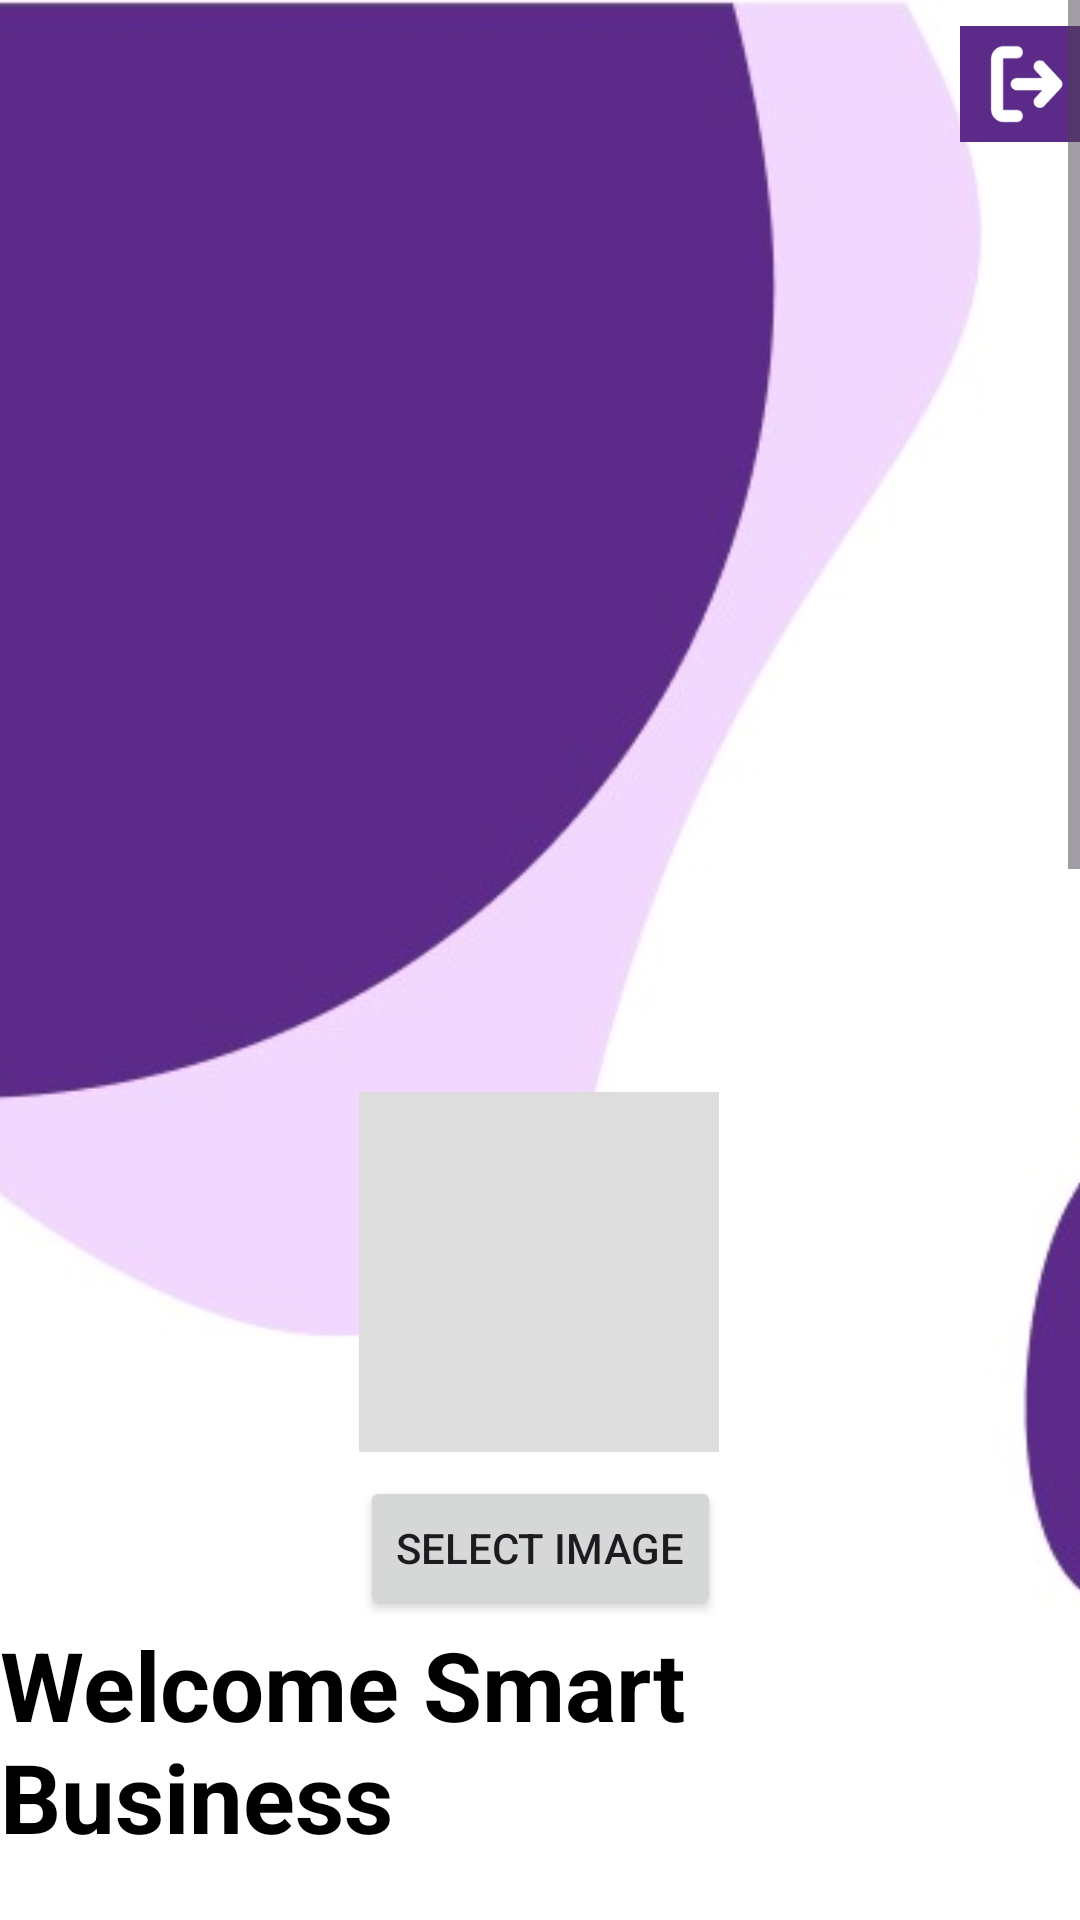

Write the Android layout XML for this screen, with the resource values it uses.
<!-- AndroidManifest.xml: application theme Theme.SmartAlerts -->
<!-- res/layout/activity_user_signup.xml -->
<?xml version="1.0" encoding="utf-8"?>

<ScrollView xmlns:android="http://schemas.android.com/apk/res/android"
    xmlns:app="http://schemas.android.com/apk/res-auto"
    xmlns:tools="http://schemas.android.com/tools"
    android:id="@+id/main"
    android:layout_width="match_parent"
    android:layout_height="match_parent"
    android:background="#FFFFFF"
    tools:context=".BusinessSignupActivity">

    <androidx.constraintlayout.widget.ConstraintLayout
        android:id="@+id/titleText"
        android:layout_width="match_parent"
        android:layout_height="wrap_content"
        >

        <ImageView
            android:id="@+id/imageView"
            android:layout_width="421dp"
            android:layout_height="592dp"
            android:scaleType="centerCrop"
            app:layout_constraintEnd_toEndOf="parent"
            app:layout_constraintStart_toStartOf="parent"
            app:layout_constraintTop_toTopOf="parent"
            app:srcCompat="@drawable/new_pic" />

        <ImageView
            android:layout_width="40dp"
            android:layout_height="40dp"
            android:layout_marginTop="8dp"
            android:contentDescription="Scan"
            android:onClick="SignOut"
            android:src="@drawable/exit"
            app:layout_constraintTop_toTopOf="parent"
            app:layout_constraintEnd_toEndOf="parent" />

        <ImageView
            android:id="@+id/ivProfilePic"
            android:layout_width="120dp"
            android:layout_height="120dp"
            android:layout_marginTop="364dp"
            android:background="#ddd"
            android:scaleType="centerCrop"
            app:layout_constraintEnd_toEndOf="parent"
            app:layout_constraintHorizontal_bias="0.498"
            app:layout_constraintStart_toStartOf="parent"
            app:layout_constraintTop_toTopOf="@+id/imageView" />

        <Button
            android:id="@+id/btnSelectImage"
            android:layout_width="wrap_content"
            android:layout_height="wrap_content"
            android:layout_marginTop="8dp"
            android:text="Select Image"
            app:layout_constraintTop_toBottomOf="@+id/ivProfilePic"
            app:layout_constraintStart_toStartOf="parent"
            app:layout_constraintEnd_toEndOf="parent" />

        <TextView
            android:id="@+id/textView3"
            android:layout_width="0dp"
            android:layout_height="wrap_content"
            android:text="Welcome Smart Business"
            android:textColor="@color/black"
            android:textSize="32sp"
            android:textStyle="bold"
            app:layout_constraintEnd_toEndOf="parent"
            app:layout_constraintHorizontal_bias="1.0"
            app:layout_constraintStart_toStartOf="parent"
            app:layout_constraintTop_toBottomOf="@+id/btnSelectImage" />

        
        <EditText
            android:id="@+id/etFirstName"
            android:layout_width="0dp"
            android:layout_height="42dp"
            android:layout_marginTop="16dp"
            android:hint="@string/first_name_hint_text"
            android:inputType="textPersonName"
            android:textColor="@color/black"
            app:layout_constraintTop_toBottomOf="@+id/textView3"
            app:layout_constraintStart_toStartOf="parent"
            app:layout_constraintEnd_toEndOf="parent" />

        <EditText
            android:id="@+id/etLastName"
            android:layout_width="414dp"
            android:layout_height="52dp"
            android:layout_marginTop="12dp"
            android:hint="@string/last_name_hint_text"
            android:inputType="textPersonName"
            android:textColor="@color/black"
            app:layout_constraintEnd_toEndOf="parent"
            app:layout_constraintStart_toStartOf="parent"
            app:layout_constraintTop_toBottomOf="@+id/etFirstName" />

        <EditText
            android:id="@+id/etEmail"
            android:layout_width="0dp"
            android:layout_height="42dp"
            android:layout_marginTop="12dp"
            android:hint="@string/email_id_hint_text"
            android:inputType="textEmailAddress"
            android:textColor="@color/black"
            app:layout_constraintTop_toBottomOf="@+id/etLastName"
            app:layout_constraintStart_toStartOf="parent"
            app:layout_constraintEnd_toEndOf="parent" />

        <EditText
            android:id="@+id/etPassword"
            android:layout_width="0dp"
            android:layout_height="42dp"
            android:layout_marginTop="12dp"
            android:hint="@string/password_hint_text"
            android:inputType="textPassword"
            android:textColor="@color/black"
            app:layout_constraintTop_toBottomOf="@+id/etEmail"
            app:layout_constraintStart_toStartOf="parent"
            app:layout_constraintEnd_toEndOf="parent" />

        <EditText
            android:id="@+id/etRetypePassword"
            android:layout_width="0dp"
            android:layout_height="42dp"
            android:layout_marginTop="12dp"
            android:hint="@string/re_password_hint_text"
            android:inputType="textPassword"
            android:textColor="@color/black"
            app:layout_constraintTop_toBottomOf="@+id/etPassword"
            app:layout_constraintStart_toStartOf="parent"
            app:layout_constraintEnd_toEndOf="parent" />
        <EditText
            android:id="@+id/etDOB"
            android:layout_width="0dp"
            android:layout_height="42dp"
            android:layout_marginTop="12dp"
            android:hint="Date of Birth"
            android:focusable="false"
            android:clickable="true"
            android:textColor="@color/black"
            android:inputType="none"
            app:layout_constraintTop_toBottomOf="@+id/etRetypePassword"
            app:layout_constraintStart_toStartOf="parent"
            app:layout_constraintEnd_toEndOf="parent" />

        <EditText
            android:id="@+id/etAnniversary"
            android:layout_width="0dp"
            android:layout_height="42dp"
            android:layout_marginTop="12dp"
            android:hint="Anniversary Date"
            android:focusable="false"
            android:clickable="true"
            android:textColor="@color/black"
            android:inputType="none"
            app:layout_constraintTop_toBottomOf="@+id/etDOB"
            app:layout_constraintStart_toStartOf="parent"
            app:layout_constraintEnd_toEndOf="parent" />


        <EditText
            android:id="@+id/etContactNo"
            android:layout_width="0dp"
            android:layout_height="42dp"
            android:layout_marginTop="12dp"
            android:hint="@string/contact_hint_text"
            android:inputType="number"
            android:textColor="@color/black"
            app:layout_constraintTop_toBottomOf="@+id/etAnniversary"
            app:layout_constraintEnd_toEndOf="parent"
            app:layout_constraintStart_toStartOf="parent"
            tools:layout_editor_absoluteY="923dp" />

        <EditText
            android:id="@+id/etAddress1"
            android:layout_width="0dp"
            android:layout_height="42dp"
            android:layout_marginTop="12dp"
            android:hint="@string/address1_hint_text"
            android:inputType="textPostalAddress"
            android:textColor="@color/black"
            app:layout_constraintTop_toBottomOf="@+id/etContactNo"
            app:layout_constraintStart_toStartOf="parent"
            app:layout_constraintEnd_toEndOf="parent" />

        <EditText
            android:id="@+id/etAddress2"
            android:layout_width="0dp"
            android:layout_height="42dp"
            android:layout_marginTop="12dp"
            android:hint="@string/address2_hint_text"
            android:inputType="textPostalAddress"
            android:textColor="@color/black"
            app:layout_constraintTop_toBottomOf="@+id/etAddress1"
            app:layout_constraintStart_toStartOf="parent"
            app:layout_constraintEnd_toEndOf="parent" />

        <EditText
            android:id="@+id/etCity"
            android:layout_width="0dp"
            android:layout_height="42dp"
            android:layout_marginTop="12dp"
            android:hint="@string/city_hint_text"
            android:inputType="text"
            android:textColor="@color/black"
            app:layout_constraintTop_toBottomOf="@+id/etAddress2"
            app:layout_constraintStart_toStartOf="parent"
            app:layout_constraintEnd_toEndOf="parent" />

        <EditText
            android:id="@+id/etPostalCode"
            android:layout_width="0dp"
            android:layout_height="42dp"
            android:layout_marginTop="12dp"
            android:hint="@string/postal_code_hint_text"
            android:inputType="number"
            android:textColor="@color/black"
            app:layout_constraintTop_toBottomOf="@+id/etCity"
            app:layout_constraintStart_toStartOf="parent"
            app:layout_constraintEnd_toEndOf="parent" />

        <Button
            android:id="@+id/btnSignIn"
            android:layout_width="336dp"
            android:layout_height="55dp"
            android:layout_marginTop="24dp"
            android:layout_marginBottom="52dp"
            android:backgroundTint="@color/purple_700"
            android:onClick="OnSignupInCustomerClick"
            android:text="@string/sign_up"
            android:textColor="@color/white"
            app:layout_constraintBottom_toBottomOf="parent"
            app:layout_constraintEnd_toEndOf="parent"
            app:layout_constraintStart_toStartOf="parent"
            app:layout_constraintTop_toBottomOf="@+id/etPostalCode" />



    </androidx.constraintlayout.widget.ConstraintLayout>
</ScrollView>
<!-- resources referenced by this layout -->
<resources>
  <color name="black">#FF000000</color>
  <color name="purple_700">#5E2D87</color>
  <color name="white">#FFFFFFFF</color>
  <!-- drawable exit: png bitmap (drawable, 1587 bytes) -->
  <!-- drawable new_pic: jpg bitmap (drawable, 14445 bytes) -->
  <string name="address1_hint_text">Address1</string>
  <string name="address2_hint_text">Address2(opt)</string>
  <string name="city_hint_text">City</string>
  <string name="contact_hint_text">Contact Number</string>
  <string name="email_id_hint_text">Email Id</string>
  <string name="first_name_hint_text">First Name</string>
  <string name="last_name_hint_text">Last Name</string>
  <string name="password_hint_text">Password</string>
  <string name="postal_code_hint_text">Postal Code</string>
  <string name="re_password_hint_text">Retype Password</string>
  <string name="sign_up">Sign Up</string>
  <style name="Theme.SmartAlerts" parent="Base.Theme.SmartAlerts" />
  <style name="Base.Theme.SmartAlerts" parent="Theme.Material3.DayNight.NoActionBar">
          
          
          <item name="colorPrimary">@color/primary</item>
      </style>
  <color name="primary">#2C40F3</color>
</resources>
